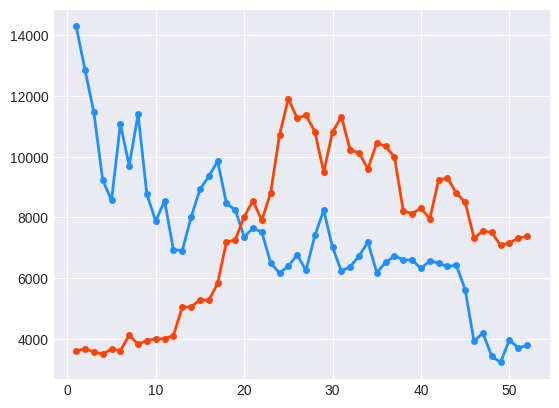

Write the Python code that produced this figure.
import matplotlib.pyplot as plt
import numpy as np
import pandas as pd

prices = [14292.2, 12858.9, 11467.5, 9241.1, 8559.6, 11073.5, 9704.3, 11402.3,
 8762.0, 7874.9, 8547.4, 6938.2, 6905.7, 8004.4, 8923.1, 9352.4,
 9853.5, 8459.5, 8245.1, 7361.3, 7646.6, 7515.8, 6505.8, 6167.3,
 6398.9, 6765.5, 6254.8, 7408.7, 8234.1, 7014.3, 6231.6, 6379.1,
 6734.8, 7189.6, 6184.3, 6519.0, 6729.6, 6603.9, 6596.3, 6321.7,
 6572.2, 6494.2, 6386.2, 6427.1, 5621.8, 3920.4, 4196.2, 3430.4,
 3228.7, 3964.4, 3706.8, 3785.4, # Akhir tahun 20218
 3597.2, 3677.8, 3570.9, 3502.5, # Awal tahun 2019
 3661.4, 3616.8, 4120.4, 3823.1, 3944.3, 4006.4, 4002.5, 4111.8,
 5046.2, 5051.8, 5290.2, 5265.9, 5830.9, 7190.3, 7262.6, 8027.4,
 8545.7, 7901.4, 8812.5, 10721.7, 11906.5, 11268.0, 11364.9, 10826.7,
 9492.1, 10815.7, 11314.5, 10218.1, 10131.0, 9594.4, 10461.1, 10337.3,
 9993.0, 8208.5, 8127.3, 8304.4, 7957.3, 9230.6, 9300.6, 8804.5,
 8497.3, 7324.1, 7546.6, 7510.9, 7080.8, 7156.2, 7321.5, 7376.8]

prices_2018 = prices[:52]
prices_2019 = prices[52:]

weeks = list(range(1, 53))

plt.style.use('seaborn-v0_8-darkgrid') # Menggunakan style yang menarik
fig, ax = plt.subplots()

# Plotting harga Bitcoin untuk 2018 dan 2019
ax.plot(weeks, prices_2018, marker='o',
        linestyle='-', color='dodgerblue',
        label='2018', markersize=4, linewidth=2)
ax.plot(weeks, prices_2019, marker='o',
        linestyle='-', color='orangered',
        label='2019', markersize=4, linewidth=2)

candy_names = ['Kit Kat', 'Snickers', 'Milky Way', 'Toblerone', 'Twi x']
candy_counts = [52, 39, 78, 13, 78]



dessert_sales = {
 'Lava Cake': 14,
 'Mousse': 5,
 'Chocolate Cake': 12,
 'Ice Cream': 19,
 'Truffles': 6,
 'Brownie': 8,
 'Chocolate Chip Cookie': 12,
 'Chocolate Pudding': 9,
 'Souffle': 10,
 'Chocolate Cheesecake': 17,
 'Chocolate Chips': 2,
 'Fudge': 9,
 'Mochi': 13,
}



cpu_usage = [
 [2, 2, 4, 2, 4, 1, 1, 4, 4, 12, 22, 23, 45, 9, 33, 56, 23, 40, 21, 6, 6, 2, 2, 3], # Monday
 [1, 2, 3, 2, 3, 2, 3, 2, 7, 22, 45, 44, 33, 9, 23, 19, 33, 56, 12, 2, 3, 1, 2, 2], # Tuesday
 [2, 3, 1, 2, 4, 4, 2, 2, 1, 2, 5, 31, 54, 7, 6, 34, 68, 34, 49, 6, 6, 2, 2, 3], # Wednesday
 [1, 2, 3, 2, 4, 1, 2, 4, 1, 17, 24, 18, 41, 3, 44, 42, 12, 36, 41, 2, 2, 4, 2, 4], # Thursday
 [4, 1, 2, 2, 3, 2, 5, 1, 2, 12, 33, 27, 43, 8, 38, 53, 29, 45, 39, 3, 1, 1, 3, 4], # Friday
 [2, 3, 1, 2, 2, 5, 2, 8, 4, 2, 3, 1, 5, 1, 2, 3, 2, 6, 1, 2, 2, 1, 4, 3], # Saturday
 [1, 2, 3, 1, 1, 3, 4, 2, 3, 1, 2, 2, 5, 3, 2, 1, 4, 2, 45, 26, 33, 2, 2, 1], # Sunday
]



x = [4.61, 5.08, 5.18, 7.82, 10.46, 7.66, 7.6, 9.32, 14.04, 9.95, 4.95, 7.23,
 5.21, 8.64, 10.08, 8.32, 12.83, 7.51, 7.82, 6.29, 0.04, 6.62, 13.16, 6.34,
 0.09, 10.04, 13.06, 9.54, 11.32, 7.12, -0.67, 10.5, 8.37, 7.24,
9.18, 10.12, 12.29, 8.53, 11.11, 9.65, 9.42, 8.61, -0.67, 5.94, 6.49,
7.57, 3.11, 8.7, 5.28, 8.28, 9.55, 8.33, 13.7, 6.65, 2.4, 3.54, 9.19, 7.51,
-0.68,
 8.47, 14.82, 5.31, 14.01, 8.75, -0.57, 5.35, 10.51, 3.11, -0.26
, 5.74,
 8.33, 6.5, 13.85, 9.78, 4.91, 4.19, 14.8, 10.04, 13.47, 3.28];
y = [-2.36, -3.41, 13.01, -2.91, -2.28, 12.83, 13.13, 11.94, 0.93, -2.76, 13.31,
 -3.57, -2.33, 12.43, -1.83, 12.32, -0.42, -3.08, -2.98, 12.46,
8.34, -3.19,
 -0.47, 12.78, 2.12, -2.72, 10.64, 11.98, 12.21, 12.52, 5.53, 11.72, 12.91,
 12.56, -2.49, 12.08, -1.09, -2.89, -1.78, -2.47, 12.77, 12.41,
5.33, -3.23,
 13.45, -3.41, 12.46, 12.1, -2.56, 12.51, -2.37, 12.76, 9.69, 12.59, -1.12,
 -2.8, 12.94, -3.55, 7.33, 12.59, 2.92, 12.7, 0.5, 12.57, 6.39,
12.84,
 -1.95, 11.76, 6.82, 12.44, 13.28, -3.46, 0.7, -2.55, -2.37, 12.48, 7.26,
 -2.45, 0.31, -2.51]

